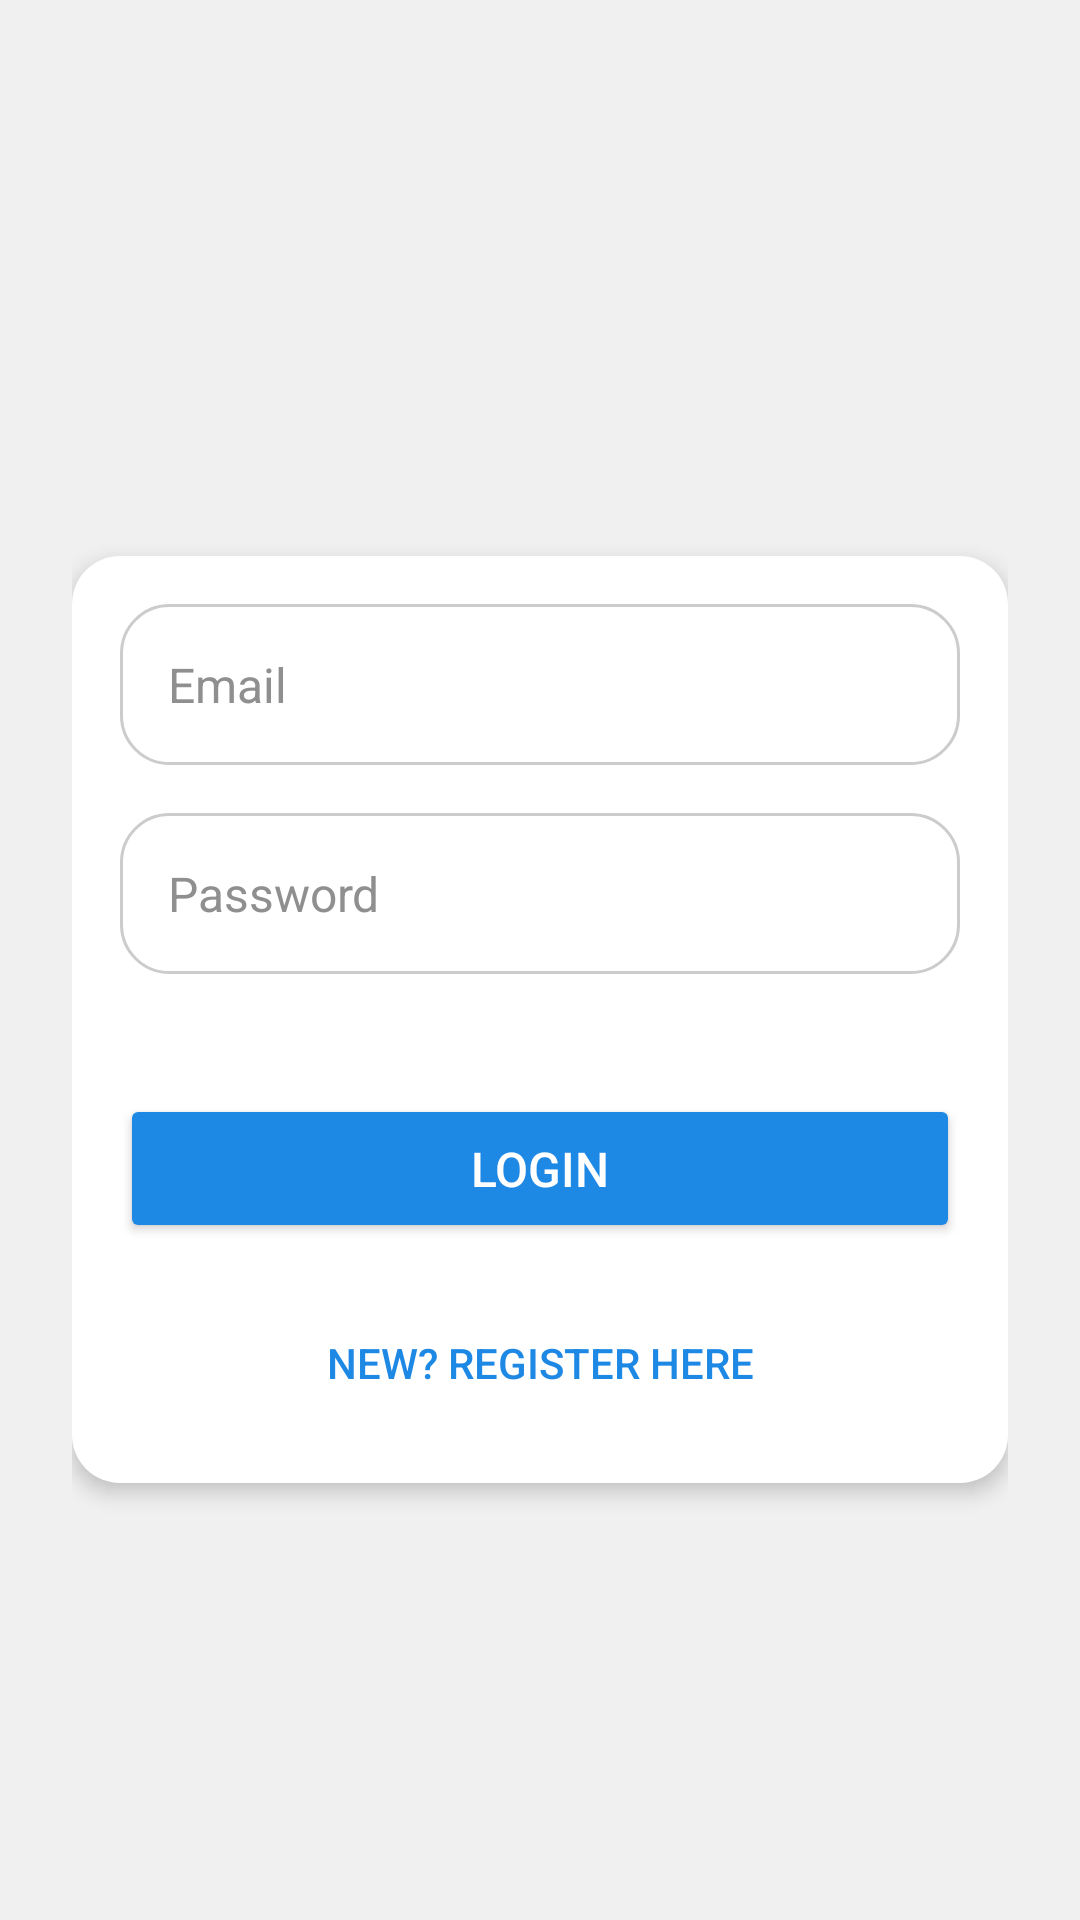

Here is an Android app screen rendered from its layout file. Give the layout XML and the strings, colors and styles it references.
<!-- AndroidManifest.xml: application theme Theme.RoutineManagement -->
<!-- res/layout/activity_teacher_login.xml -->
<?xml version="1.0" encoding="utf-8"?>
<ScrollView xmlns:android="http://schemas.android.com/apk/res/android"
    android:layout_width="match_parent"
    android:layout_height="match_parent"
    android:padding="24dp"
    android:background="#f0f0f0">

    <LinearLayout
        android:orientation="vertical"
        android:layout_width="match_parent"
        android:layout_height="wrap_content"
        android:padding="16dp"
        android:background="@drawable/rounded_background"
        android:elevation="4dp"
        android:layout_marginTop="20dp"
        android:layout_gravity="center">

        <EditText
            android:id="@+id/etEmail"
            android:hint="Email"
            android:textColor="#000000"
            android:textColorHint="#908F8F"
            android:layout_width="match_parent"
            android:layout_height="wrap_content"
            android:padding="16dp"
            android:background="@drawable/rounded_input"
            android:layout_marginBottom="16dp"
            android:textSize="16sp"
            android:inputType="textEmailAddress"/>

        <EditText
            android:id="@+id/etPassword"
            android:hint="Password"
            android:textColor="#000000"
            android:textColorHint="#908F8F"
            android:layout_width="match_parent"
            android:layout_height="wrap_content"
            android:padding="16dp"
            android:background="@drawable/rounded_input"
            android:layout_marginBottom="24dp"
            android:textSize="16sp"
            android:inputType="textPassword"/>

        <Button
            android:id="@+id/btnLogin"
            android:text="Login"
            android:textColor="#fff"
            android:layout_width="match_parent"
            android:layout_height="wrap_content"
            android:layout_marginTop="16dp"
            android:backgroundTint="#1E88E5"
            android:textSize="16sp"
            android:padding="14dp"
            android:layout_marginBottom="8dp"/>

        <Button
            android:id="@+id/btnGoToRegister"
            android:text="New? Register Here"
            android:textColor="#1E88E5"
            android:layout_width="match_parent"
            android:layout_height="wrap_content"
            android:background="?android:attr/selectableItemBackgroundBorderless"
            android:padding="14dp"
            android:textSize="14sp"
            android:layout_marginTop="8dp"/>

    </LinearLayout>
</ScrollView>
<!-- resources referenced by this layout -->
<resources>
  <!-- drawable rounded_background (drawable) -->
  <shape xmlns:android="http://schemas.android.com/apk/res/android">
      <solid android:color="#ffffff"/>
      <corners android:radius="16dp"/>
      <elevation android:value="4dp"/>
  </shape>
  <!-- drawable rounded_input (drawable) -->
  <shape xmlns:android="http://schemas.android.com/apk/res/android">
      <solid android:color="#ffffff"/>
      <corners android:radius="16dp"/>
      <stroke android:color="#cccccc" android:width="1dp"/>
  </shape>
  <style name="Theme.RoutineManagement" parent="Base.Theme.RoutineManagement" />
  <style name="Base.Theme.RoutineManagement" parent="Theme.Material3.DayNight.NoActionBar">
          
          
      </style>
</resources>
